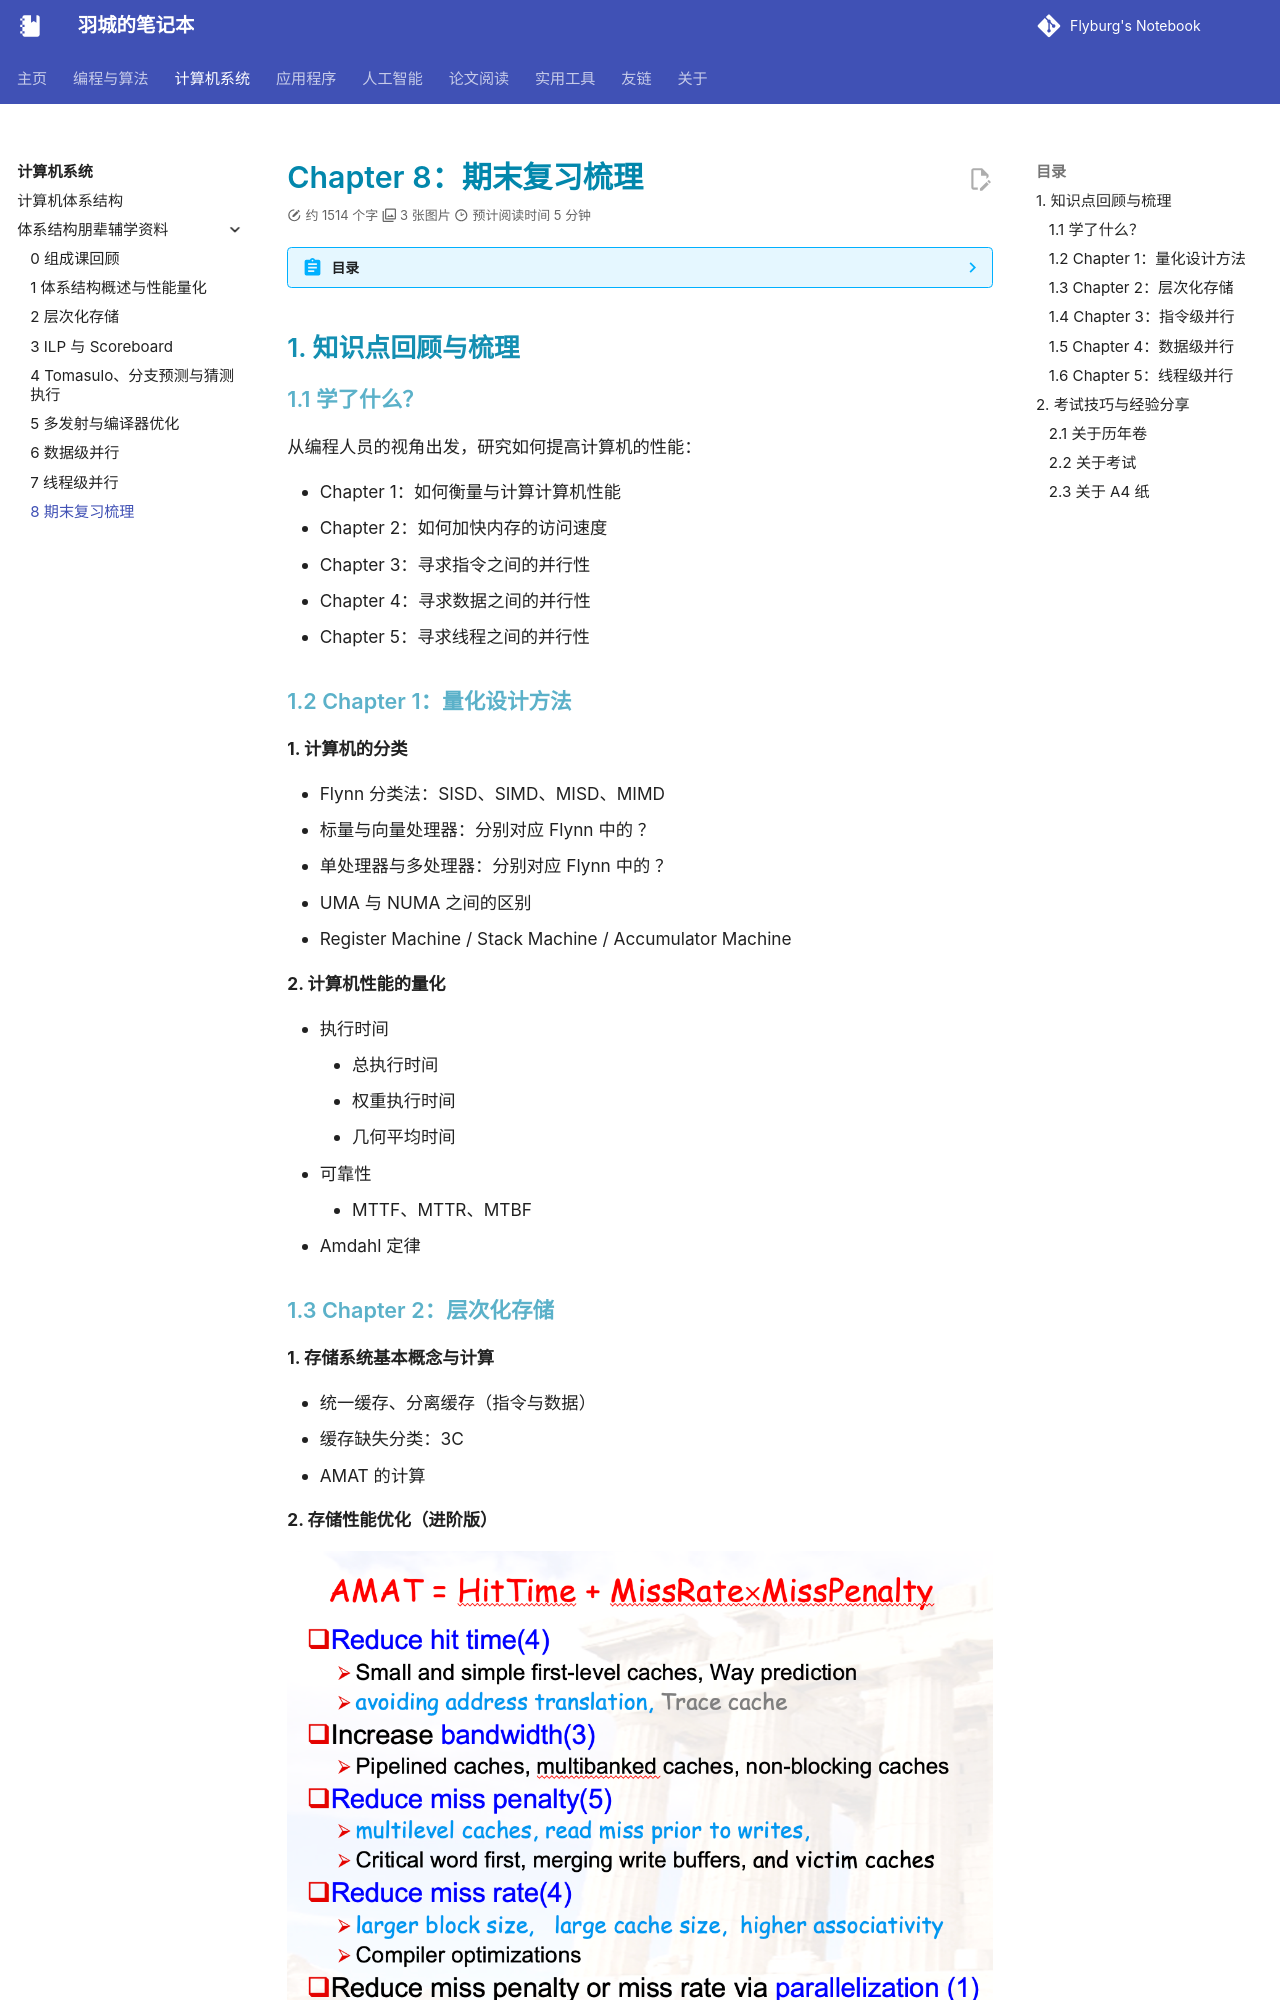

repository: Flyburg/notebook · page: system/arch_pl/8-Review/index.html · generator: mkdocs

---
comments: true
---

# Chapter 8：期末复习梳理

??? abstract "目录"
    - 知识点回顾与梳理
    - 考试技巧与经验分享

## 知识点回顾与梳理

### 学了什么？

从编程人员的视角出发，研究如何提高计算机的性能：

- Chapter 1：如何衡量与计算计算机性能
- Chapter 2：如何加快内存的访问速度
- Chapter 3：寻求指令之间的并行性
- Chapter 4：寻求数据之间的并行性
- Chapter 5：寻求线程之间的并行性

### Chapter 1：量化设计方法

**1. 计算机的分类**

- Flynn 分类法：SISD、SIMD、MISD、MIMD
- 标量与向量处理器：分别对应 Flynn 中的 ？
- 单处理器与多处理器：分别对应 Flynn 中的 ？
- UMA 与 NUMA 之间的区别
- Register Machine / Stack Machine / Accumulator Machine

**2. 计算机性能的量化**

- 执行时间
    - 总执行时间
    - 权重执行时间
    - 几何平均时间
- 可靠性
    - MTTF、MTTR、MTBF
- Amdahl 定律
